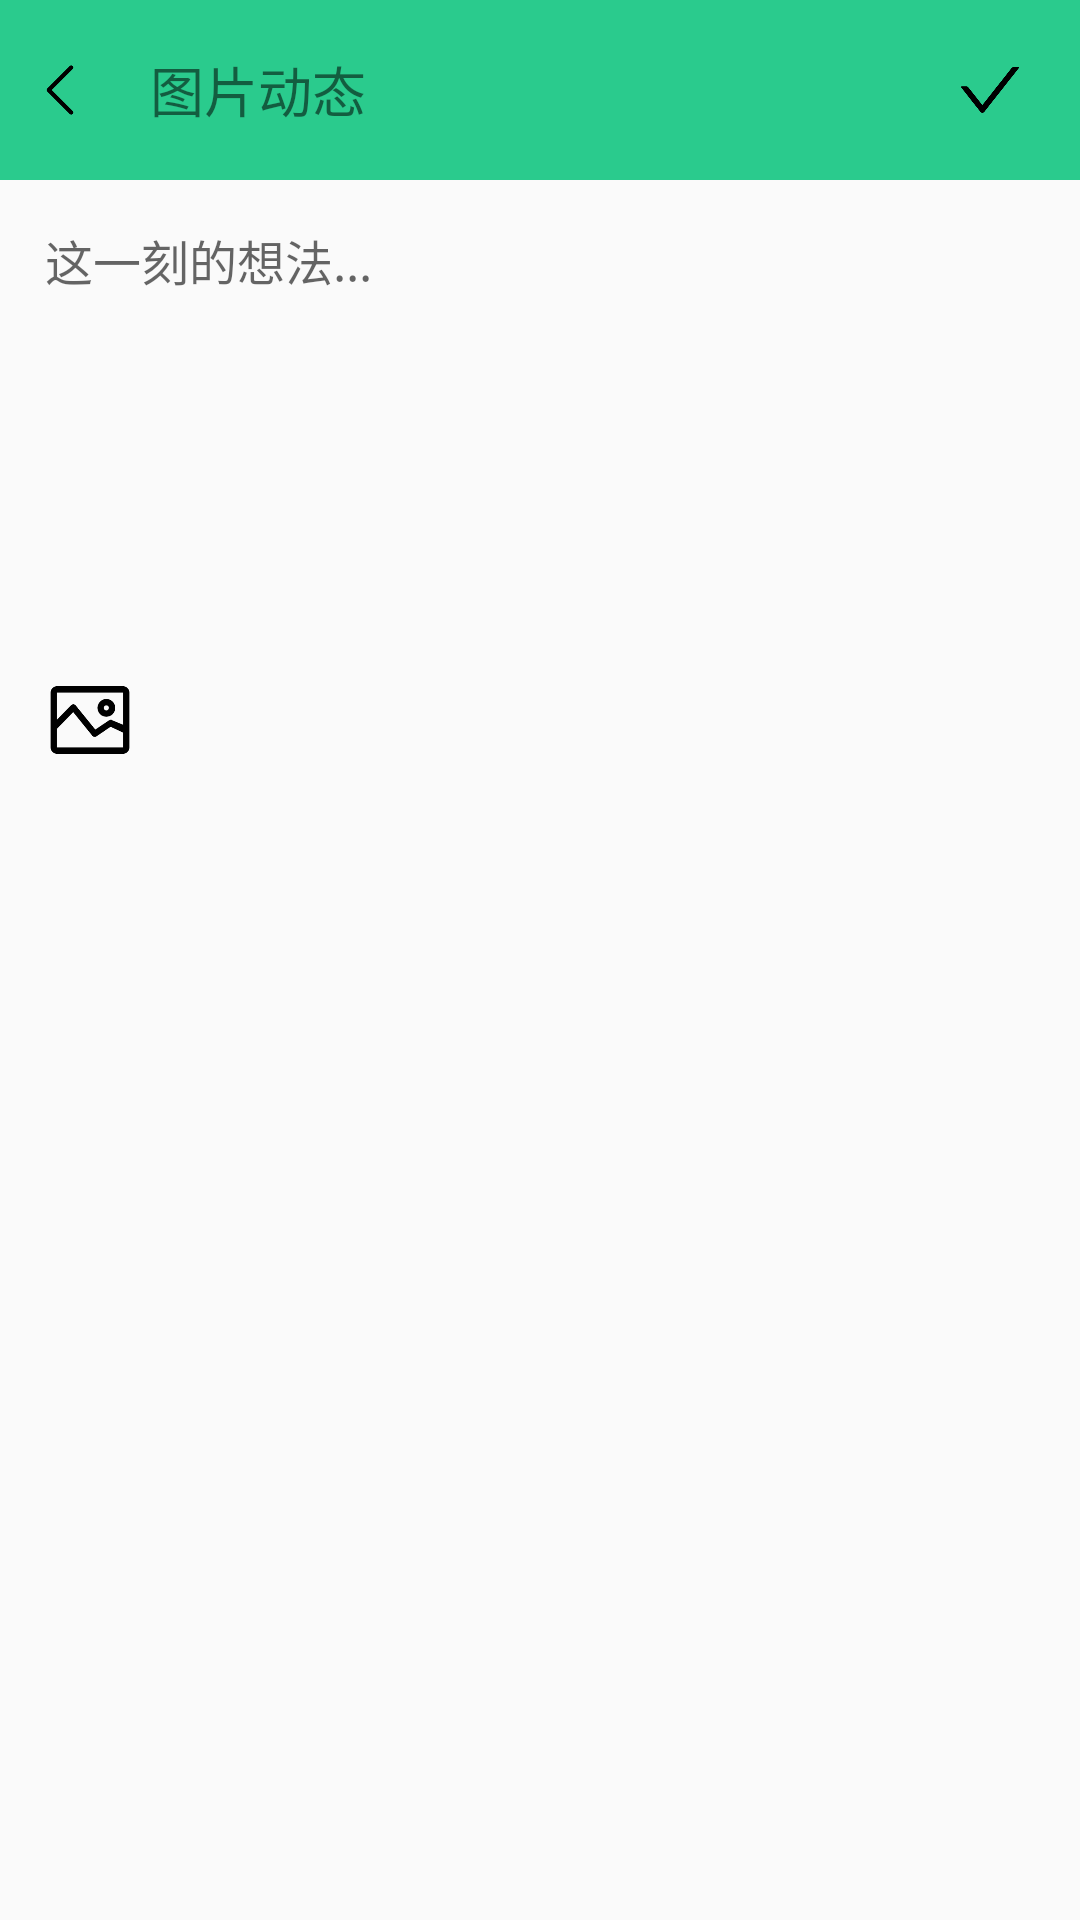

Reconstruct the res/layout file that produces this screen, plus the resources it refers to.
<!-- AndroidManifest.xml: application theme Theme.AppCompat.Light.NoActionBar -->
<!-- res/layout/activity_moment_picture.xml -->
<?xml version="1.0" encoding="utf-8"?>
<LinearLayout xmlns:android="http://schemas.android.com/apk/res/android"
    xmlns:app="http://schemas.android.com/apk/res-auto"
    xmlns:tools="http://schemas.android.com/tools"
    android:layout_width="match_parent"
    android:layout_height="match_parent"
    tools:context=".moment.MomentPictureActivity"
    android:orientation="vertical">

    <LinearLayout
        android:layout_width="match_parent"
        android:layout_height="60dp"
        android:orientation="horizontal"
        android:background="@color/primary"
        >
        <ImageView
            android:id="@+id/iv_momentPicture_return"
            android:layout_width="20dp"
            android:layout_height="20dp"
            android:src="@mipmap/icon_arrow_left"
            android:layout_gravity="center"
            android:layout_margin="10dp"
            android:scaleType="centerCrop"
            />
        <TextView
            android:layout_width="0dp"
            android:layout_weight="1"
            android:layout_height="match_parent"
            android:text="图片动态"
            android:layout_margin="10dp"
            android:gravity="center_vertical"
            android:textSize="18sp"
            />
        <ImageView
            android:id="@+id/iv_momentPicture_confirm"
            android:layout_width="20dp"
            android:layout_height="20dp"
            android:layout_marginRight="20dp"
            android:src="@mipmap/icon_correct"
            android:layout_gravity="center"
            android:scaleType="centerCrop"
            />
    </LinearLayout>
    <LinearLayout
        android:layout_width="match_parent"
        android:layout_height="wrap_content"
        android:orientation="vertical"
        android:layout_margin="15dp">
        <EditText
            android:id="@+id/et_momentPicture_text"
            android:layout_width="match_parent"
            android:layout_height="150dp"
            android:hint="这一刻的想法..."
            android:gravity="top"
            android:background="@null"
            android:textSize="16sp"/>
        <ImageButton
            android:id="@+id/ib_momentPicture_addPicture"
            android:layout_width="30dp"
            android:layout_height="30dp"
            android:src="@mipmap/icon_picture"
            android:scaleType="centerCrop"
            android:background="@color/transparent"/>
        <GridLayout
            android:layout_width="match_parent"
            android:layout_height="wrap_content"
            android:columnCount="2"
            android:rowCount="2">

            <ImageView
                android:id="@+id/iv_momentPicture_0"
                android:layout_width="0dp"
                android:layout_columnWeight="1"
                android:layout_height="wrap_content"
                android:layout_columnSpan="1"
                android:layout_column="0"
                android:layout_rowSpan="1"
                android:layout_row="0"
                android:layout_margin="5dp"
                android:adjustViewBounds="true"
                android:src="@mipmap/we_chat"
                android:visibility="gone"
                android:contentDescription="@string/app_name" />

            <ImageView
                android:id="@+id/iv_momentPicture_1"
                android:layout_width="0dp"
                android:layout_columnWeight="1"
                android:layout_height="wrap_content"
                android:layout_columnSpan="1"
                android:layout_column="1"
                android:layout_rowSpan="1"
                android:layout_row="0"
                android:layout_margin="5dp"
                android:adjustViewBounds="true"
                android:src="@mipmap/we_chat"
                android:visibility="gone"
                android:contentDescription="@string/app_name" />

            <ImageView
                android:id="@+id/iv_momentPicture_2"
                android:layout_width="0dp"
                android:layout_columnWeight="1"
                android:layout_height="wrap_content"
                android:layout_columnSpan="1"
                android:layout_column="0"
                android:layout_rowSpan="1"
                android:layout_row="1"
                android:layout_margin="5dp"
                android:adjustViewBounds="true"
                android:src="@mipmap/we_chat"
                android:visibility="gone"
                android:contentDescription="@string/app_name" />

            <ImageView
                android:id="@+id/iv_momentPicture_3"
                android:layout_width="0dp"
                android:layout_columnWeight="1"
                android:layout_height="wrap_content"
                android:layout_columnSpan="1"
                android:layout_column="1"
                android:layout_rowSpan="1"
                android:layout_row="1"
                android:layout_margin="5dp"
                android:adjustViewBounds="true"
                android:src="@mipmap/we_chat"
                android:visibility="gone"
                android:contentDescription="@string/app_name" />
        </GridLayout>
    </LinearLayout>

</LinearLayout>
<!-- resources referenced by this layout -->
<resources>
  <color name="primary">#2ACB8D</color>
  <color name="transparent">#00000000</color>
  <!-- mipmap icon_arrow_left: png bitmap (mipmap-xxxhdpi, 2358 bytes) -->
  <!-- mipmap icon_correct: png bitmap (mipmap-xxxhdpi, 4333 bytes) -->
  <!-- mipmap icon_picture: png bitmap (mipmap-xxxhdpi, 4459 bytes) -->
  <!-- mipmap we_chat: jpeg bitmap (mipmap-xxxhdpi, 310396 bytes) -->
  <string name="app_name">MyApp</string>
</resources>
